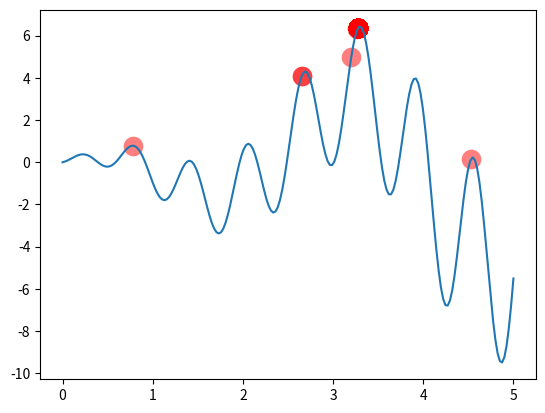

Python code for this plot:
import numpy as np
import matplotlib.pyplot as plt

DNA_SIZE = 10            # DNA length
POP_SIZE = 100           # population size
CROSS_RATE = 0.8         # mating probability (DNA crossover)
MUTATION_RATE = 0.003    # mutation probability
N_GENERATIONS = 200
X_BOUND = [0, 5]         # x upper and lower bounds


def F(x): return np.sin(10*x)*x + np.cos(2*x)*x     # to find the maximum of this function


# find non-zero fitness for selection
def get_fitness(pred): return pred + 1e-3 - np.min(pred)


# convert binary DNA to decimal and normalize it to a range(0, 5)
def translateDNA(pop): return pop.dot(2 ** np.arange(DNA_SIZE)[::-1]) / float(2**DNA_SIZE-1) * X_BOUND[1]


def select(pop, fitness):    # nature selection wrt pop's fitness
    idx = np.random.choice(np.arange(POP_SIZE), size=POP_SIZE, replace=True,
                           p=fitness/fitness.sum())
    return pop[idx]


def crossover(parent, pop):     # mating process (genes crossover)
    if np.random.rand() < CROSS_RATE:
        i_ = np.random.randint(0, POP_SIZE, size=1)                             # select another individual from pop
        cross_points = np.random.randint(0, 2, size=DNA_SIZE).astype(np.bool)   # choose crossover points
        parent[cross_points] = pop[i_, cross_points]                            # mating and produce one child
    return parent


def mutate(child):
    for point in range(DNA_SIZE):
        if np.random.rand() < MUTATION_RATE:
            child[point] = 1 if child[point] == 0 else 0
    return child


if __name__ == "__main__":
    pop = np.random.randint(2, size=(POP_SIZE, DNA_SIZE))   # initialize the pop DNA

    plt.ion()       # something about plotting
    x = np.linspace(*X_BOUND, 200)
    plt.plot(x, F(x))

    for _ in range(N_GENERATIONS):
        F_values = F(translateDNA(pop))    # compute function value by extracting DNA

        # something about plotting
        if 'sca' in globals():
            sca.remove()
        sca = plt.scatter(translateDNA(pop), F_values, s=200, lw=0, c='red', alpha=0.5); plt.pause(0.05)

        # GA part (evolution)
        fitness = get_fitness(F_values)  # find non-zero fitness for selection
        print("Most fitted DNA: ", pop[np.argmax(fitness), :])
        pop = select(pop, fitness)  # nature selection wrt pop's fitness
        pop_copy = pop.copy()
        for parent in pop:
            child = crossover(parent, pop_copy)
            child = mutate(child)
            parent[:] = child       # parent is replaced by its child

    plt.ioff()
    plt.show()

